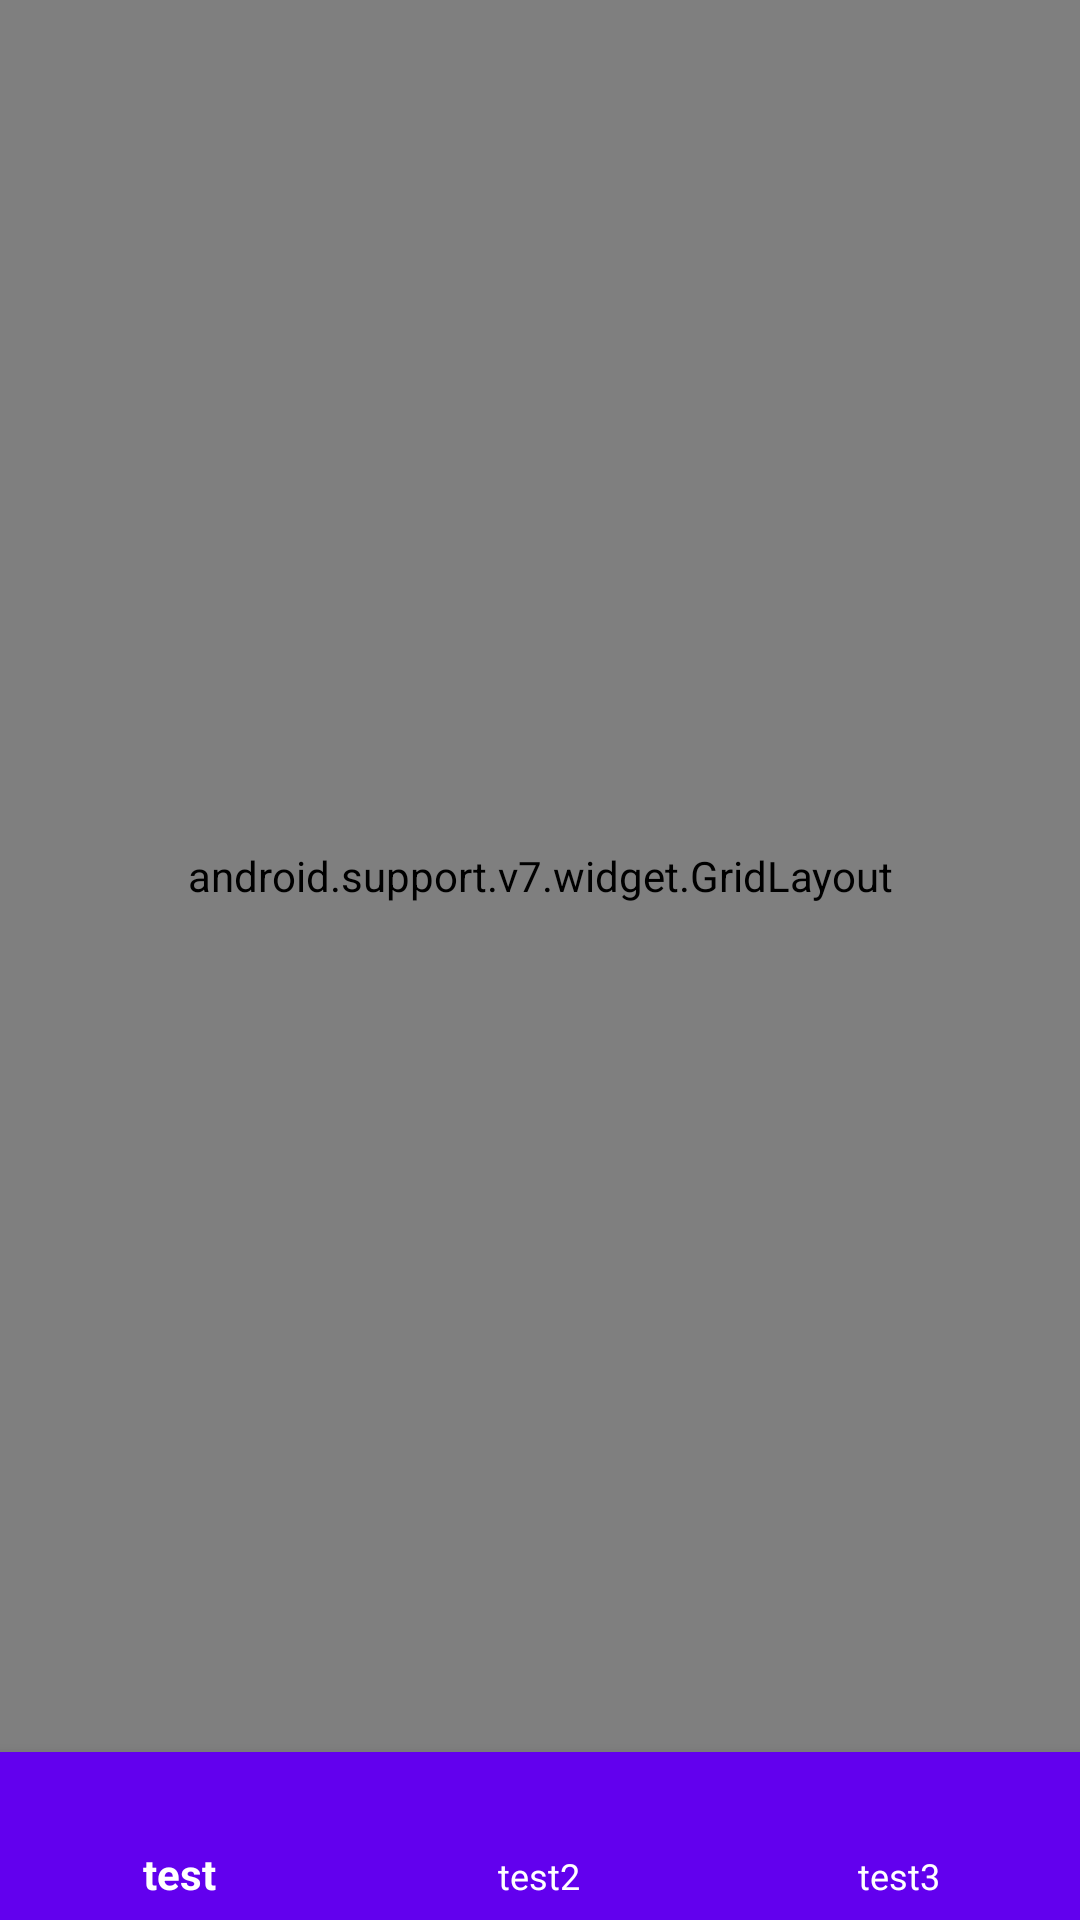

Produce the Android XML layout that renders to this screen, including the resource entries it uses.
<!-- AndroidManifest.xml: application theme AppTheme -->
<!-- res/layout/activity_main.xml -->
<?xml version="1.0" encoding="utf-8"?>
<LinearLayout xmlns:android="http://schemas.android.com/apk/res/android"
    xmlns:tools="http://schemas.android.com/tools"
    android:id="@+id/activity_main"
    android:layout_width="match_parent"
    android:layout_height="match_parent"
    tools:context="com.danielzou.somarketplace.MainActivity"
    android:orientation="vertical">

    <android.support.v7.widget.GridLayout
        xmlns:app="http://schemas.android.com/apk/res-auto"
        android:layout_width="match_parent"
        android:layout_height="0dp"
        android:layout_weight="1"
        app:columnCount="2">
        <android.support.v7.widget.CardView
            xmlns:card_view="http://schemas.android.com/apk/res-auto"
            card_view:cardCornerRadius="4dp"
            android:layout_width="128dp"
            android:layout_height="wrap_content"
            card_view:cardBackgroundColor="@color/black">
            <LinearLayout
                android:layout_width="match_parent"
                android:layout_height="match_parent"
                android:orientation="vertical">
                <Button
                    android:text="Sign Out"
                    android:layout_width="match_parent"
                    android:layout_height="wrap_content"
                    android:id="@+id/sign_out" />
                <Button
                    android:text="Add to database"
                    android:layout_width="match_parent"
                    android:layout_height="wrap_content"
                    android:id="@+id/add_to_database"/>
            </LinearLayout>
        </android.support.v7.widget.CardView>
        <android.support.v7.widget.CardView
            xmlns:card_view="http://schemas.android.com/apk/res-auto"
            android:layout_width="128dp"
            android:layout_height="wrap_content"
            card_view:cardElevation="@dimen/cardview_default_elevation"
            card_view:cardBackgroundColor="@color/black">
            <LinearLayout
                android:layout_width="match_parent"
                android:layout_height="match_parent"
                android:orientation="vertical">
                <ImageView
                    android:layout_width="match_parent"
                    android:layout_height="128dp"
                    android:src="@drawable/jeans512"/>
                <FrameLayout
                    android:layout_width="match_parent"
                    android:layout_height="64dp"
                    android:background="@color/colorAccent">
                    <LinearLayout
                        android:layout_width="match_parent"
                        android:layout_height="match_parent"
                        android:orientation="vertical">
                        <TextView
                            android:layout_width="wrap_content"
                            android:layout_height="wrap_content"
                            android:text="Jeans" />
                        <TextView
                            android:layout_width="wrap_content"
                            android:layout_height="wrap_content"
                            android:text="$40.00" />
                    </LinearLayout>
                </FrameLayout>
            </LinearLayout>
        </android.support.v7.widget.CardView>
        <android.support.v7.widget.CardView
            xmlns:card_view="http://schemas.android.com/apk/res-auto"
            android:layout_width="128dp"
            android:layout_height="wrap_content"
            card_view:cardElevation="@dimen/cardview_default_elevation"
            card_view:cardBackgroundColor="@color/black">
            <LinearLayout
                android:layout_width="match_parent"
                android:layout_height="match_parent"
                android:orientation="vertical">
                <ImageView
                    android:layout_width="match_parent"
                    android:layout_height="128dp"
                    android:src="@drawable/sweatshirt256"/>
                <FrameLayout
                    android:layout_width="match_parent"
                    android:layout_height="64dp"
                    android:background="@color/colorAccent">
                    <LinearLayout
                        android:layout_width="match_parent"
                        android:layout_height="match_parent"
                        android:orientation="vertical">
                        <TextView
                            android:layout_width="wrap_content"
                            android:layout_height="wrap_content"
                            android:text="Plaid Sweatshirt" />
                        <TextView
                            android:layout_width="wrap_content"
                            android:layout_height="wrap_content"
                            android:text="$50.00" />
                    </LinearLayout>
                </FrameLayout>
            </LinearLayout>
        </android.support.v7.widget.CardView>
    </android.support.v7.widget.GridLayout>
    <android.support.design.widget.BottomNavigationView
        xmlns:android="http://schemas.android.com/apk/res/android"
        xmlns:app="http://schemas.android.com/apk/res-auto"
        android:id="@+id/bottom_navigation"
        android:layout_width="match_parent"
        android:layout_height="wrap_content"
        android:layout_alignParentBottom="true"
        app:itemBackground="@color/colorPrimary"
        app:itemIconTint="@color/white"
        app:itemTextColor="@color/white"
        app:menu="@menu/bottom_navigation_main" />
</LinearLayout>
<!-- resources referenced by this layout -->
<resources>
  <color name="black">#000000</color>
  <color name="colorAccent">#EF5350</color>
  <!-- drawable jeans512: jpg bitmap (drawable, 107105 bytes) -->
  <!-- drawable sweatshirt256: jpg bitmap (drawable, 23710 bytes) -->
  <style name="AppTheme" parent="@style/Theme.AppCompat.Light.DarkActionBar">
          
          
          
          
          
          
          
          
      </style>
  <!-- not gathered from this repository: default colours our renderer supplied (Android Studio template values) -->
  <color name="white">#FFFFFFFF</color>
  <color name="colorPrimary">#FF6200EE</color>
</resources>
